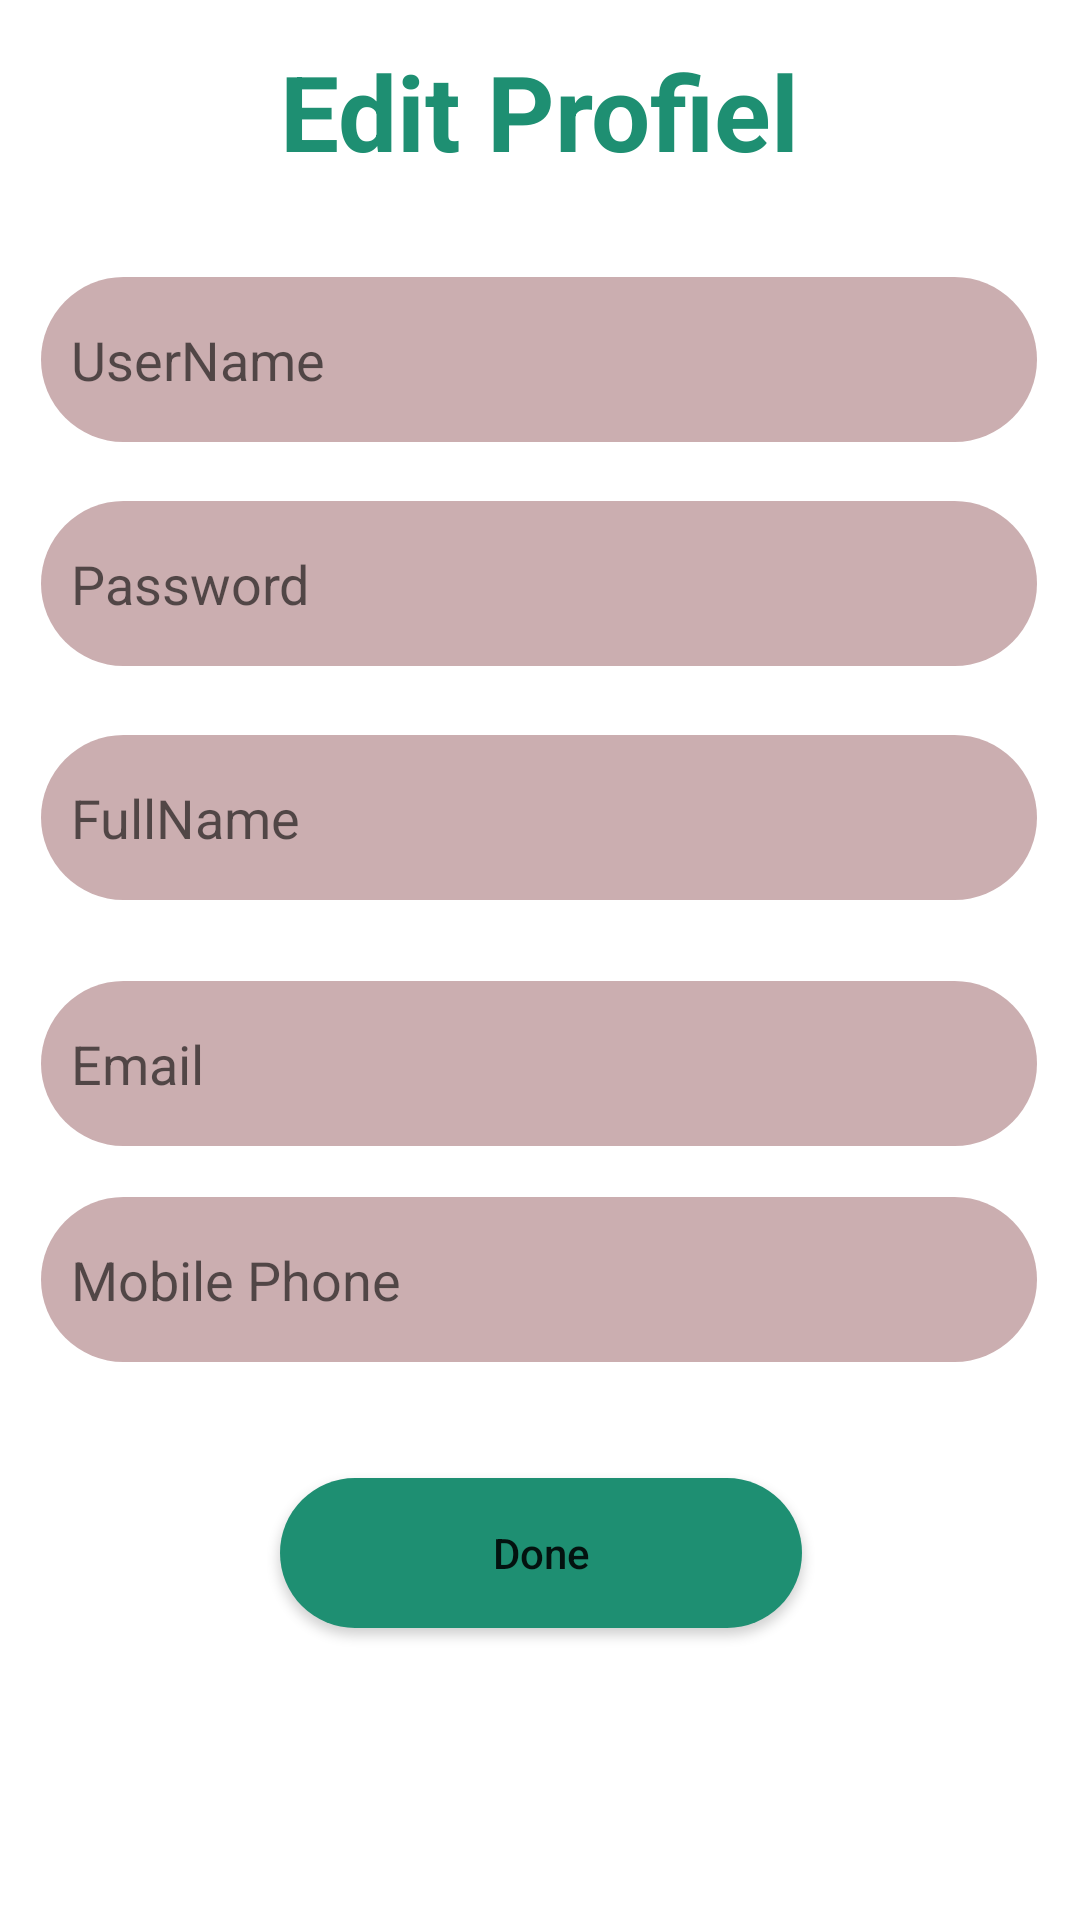

Android layout source for this screen:
<!-- AndroidManifest.xml: application theme Theme.SeizureMonitoring -->
<!-- res/layout/activity_caregiver_edit_profiel.xml -->
<?xml version="1.0" encoding="utf-8"?>
<androidx.constraintlayout.widget.ConstraintLayout xmlns:android="http://schemas.android.com/apk/res/android"
    xmlns:app="http://schemas.android.com/apk/res-auto"
    xmlns:tools="http://schemas.android.com/tools"
    android:layout_width="match_parent"
    android:layout_height="match_parent"
    tools:context=".CaregiverEditProfielActivity">
    <TextView
        android:id="@+id/textView"
        android:layout_width="wrap_content"
        android:layout_height="wrap_content"
        android:text="Edit Profiel"
        android:textColor="@color/mainColor2"
        android:textSize="35dp"
        android:textStyle="bold"
        app:layout_constraintBottom_toBottomOf="parent"
        app:layout_constraintEnd_toEndOf="parent"
        app:layout_constraintStart_toStartOf="parent"
        app:layout_constraintTop_toTopOf="parent"
        app:layout_constraintVertical_bias="0.023" />

    <EditText
        android:id="@+id/username"
        android:layout_width="332dp"
        android:layout_height="55dp"
        android:background="@drawable/edittext_bg"
        android:hint="UserName"
        android:padding="10dp"
        app:layout_constraintBottom_toBottomOf="parent"
        app:layout_constraintEnd_toEndOf="parent"
        app:layout_constraintHorizontal_bias="0.493"
        app:layout_constraintStart_toStartOf="parent"
        app:layout_constraintTop_toBottomOf="@+id/textView"
        app:layout_constraintVertical_bias="0.061" />

    <EditText
        android:id="@+id/password"
        android:layout_width="332dp"
        android:layout_height="55dp"
        android:background="@drawable/edittext_bg"
        android:hint="Password"
        android:padding="10dp"
        app:layout_constraintBottom_toBottomOf="parent"
        app:layout_constraintEnd_toEndOf="parent"
        app:layout_constraintHorizontal_bias="0.493"
        app:layout_constraintStart_toStartOf="parent"
        app:layout_constraintTop_toBottomOf="@+id/username"
        app:layout_constraintVertical_bias="0.045" />



    <EditText
        android:id="@+id/fullname"
        android:layout_width="332dp"
        android:layout_height="55dp"
        android:background="@drawable/edittext_bg"
        android:hint="FullName"
        android:padding="10dp"
        app:layout_constraintBottom_toBottomOf="parent"
        app:layout_constraintEnd_toEndOf="parent"
        app:layout_constraintHorizontal_bias="0.493"
        app:layout_constraintStart_toStartOf="parent"
        app:layout_constraintTop_toBottomOf="@+id/password"
        app:layout_constraintVertical_bias="0.063" />

    <EditText
        android:id="@+id/email"
        android:layout_width="332dp"
        android:layout_height="55dp"
        android:background="@drawable/edittext_bg"
        android:hint="Email"
        android:padding="10dp"
        app:layout_constraintBottom_toBottomOf="parent"
        app:layout_constraintEnd_toEndOf="parent"
        app:layout_constraintHorizontal_bias="0.493"
        app:layout_constraintStart_toStartOf="parent"
        app:layout_constraintTop_toBottomOf="@+id/fullname"
        app:layout_constraintVertical_bias="0.095" />

    <EditText
        android:id="@+id/phone"
        android:layout_width="332dp"
        android:layout_height="55dp"
        android:background="@drawable/edittext_bg"
        android:hint="Mobile Phone"
        android:padding="10dp"
        app:layout_constraintBottom_toBottomOf="parent"
        app:layout_constraintEnd_toEndOf="parent"
        app:layout_constraintHorizontal_bias="0.493"
        app:layout_constraintStart_toStartOf="parent"
        app:layout_constraintTop_toBottomOf="@+id/email"
        app:layout_constraintVertical_bias="0.084" />


    <androidx.appcompat.widget.AppCompatButton
        android:id="@+id/edit"
        android:layout_width="174dp"
        android:layout_height="50dp"
        android:layout_margin="10dp"
        android:background="@drawable/button_bg"
        android:text="Done"
        android:textAllCaps="false"
        app:layout_constraintBottom_toBottomOf="parent"
        app:layout_constraintEnd_toEndOf="parent"
        app:layout_constraintHorizontal_bias="0.502"
        app:layout_constraintStart_toStartOf="parent"
        app:layout_constraintTop_toBottomOf="@+id/phone"
        app:layout_constraintVertical_bias="0.247" />


</androidx.constraintlayout.widget.ConstraintLayout>
<!-- resources referenced by this layout -->
<resources>
  <color name="mainColor2">#1E8F72</color>
  <!-- drawable button_bg (drawable) -->
  <?xml version="1.0" encoding="utf-8"?>
  
  <shape xmlns:android="http://schemas.android.com/apk/res/android">
  <corners android:radius="50dp"/>
      <solid android:color="@color/mainColor2"/>
  </shape>
  <!-- drawable edittext_bg (drawable) -->
  <?xml version="1.0" encoding="utf-8"?>
  
  <shape xmlns:android="http://schemas.android.com/apk/res/android">
  <corners android:radius="50dp"/>
      <solid android:color="@color/mainColor"/>
  </shape>
  <style name="Theme.SeizureMonitoring" parent="Theme.MaterialComponents.DayNight.NoActionBar">
          
          <item name="colorPrimary">@color/purple_500</item>
          <item name="colorPrimaryVariant">@color/purple_700</item>
          <item name="colorOnPrimary">@color/white</item>
          
          <item name="colorSecondary">@color/teal_200</item>
          <item name="colorSecondaryVariant">@color/teal_700</item>
          <item name="colorOnSecondary">@color/black</item>
          
          <item name="android:statusBarColor">?attr/colorPrimaryVariant</item>
          
      </style>
  <color name="mainColor">#CBAEB0</color>
  <color name="purple_500">#FF6200EE</color>
  <color name="purple_700">#FF3700B3</color>
  <color name="white">#FFFFFFFF</color>
  <color name="teal_200">#FF03DAC5</color>
  <color name="teal_700">#FF018786</color>
  <color name="black">#FF000000</color>
</resources>
